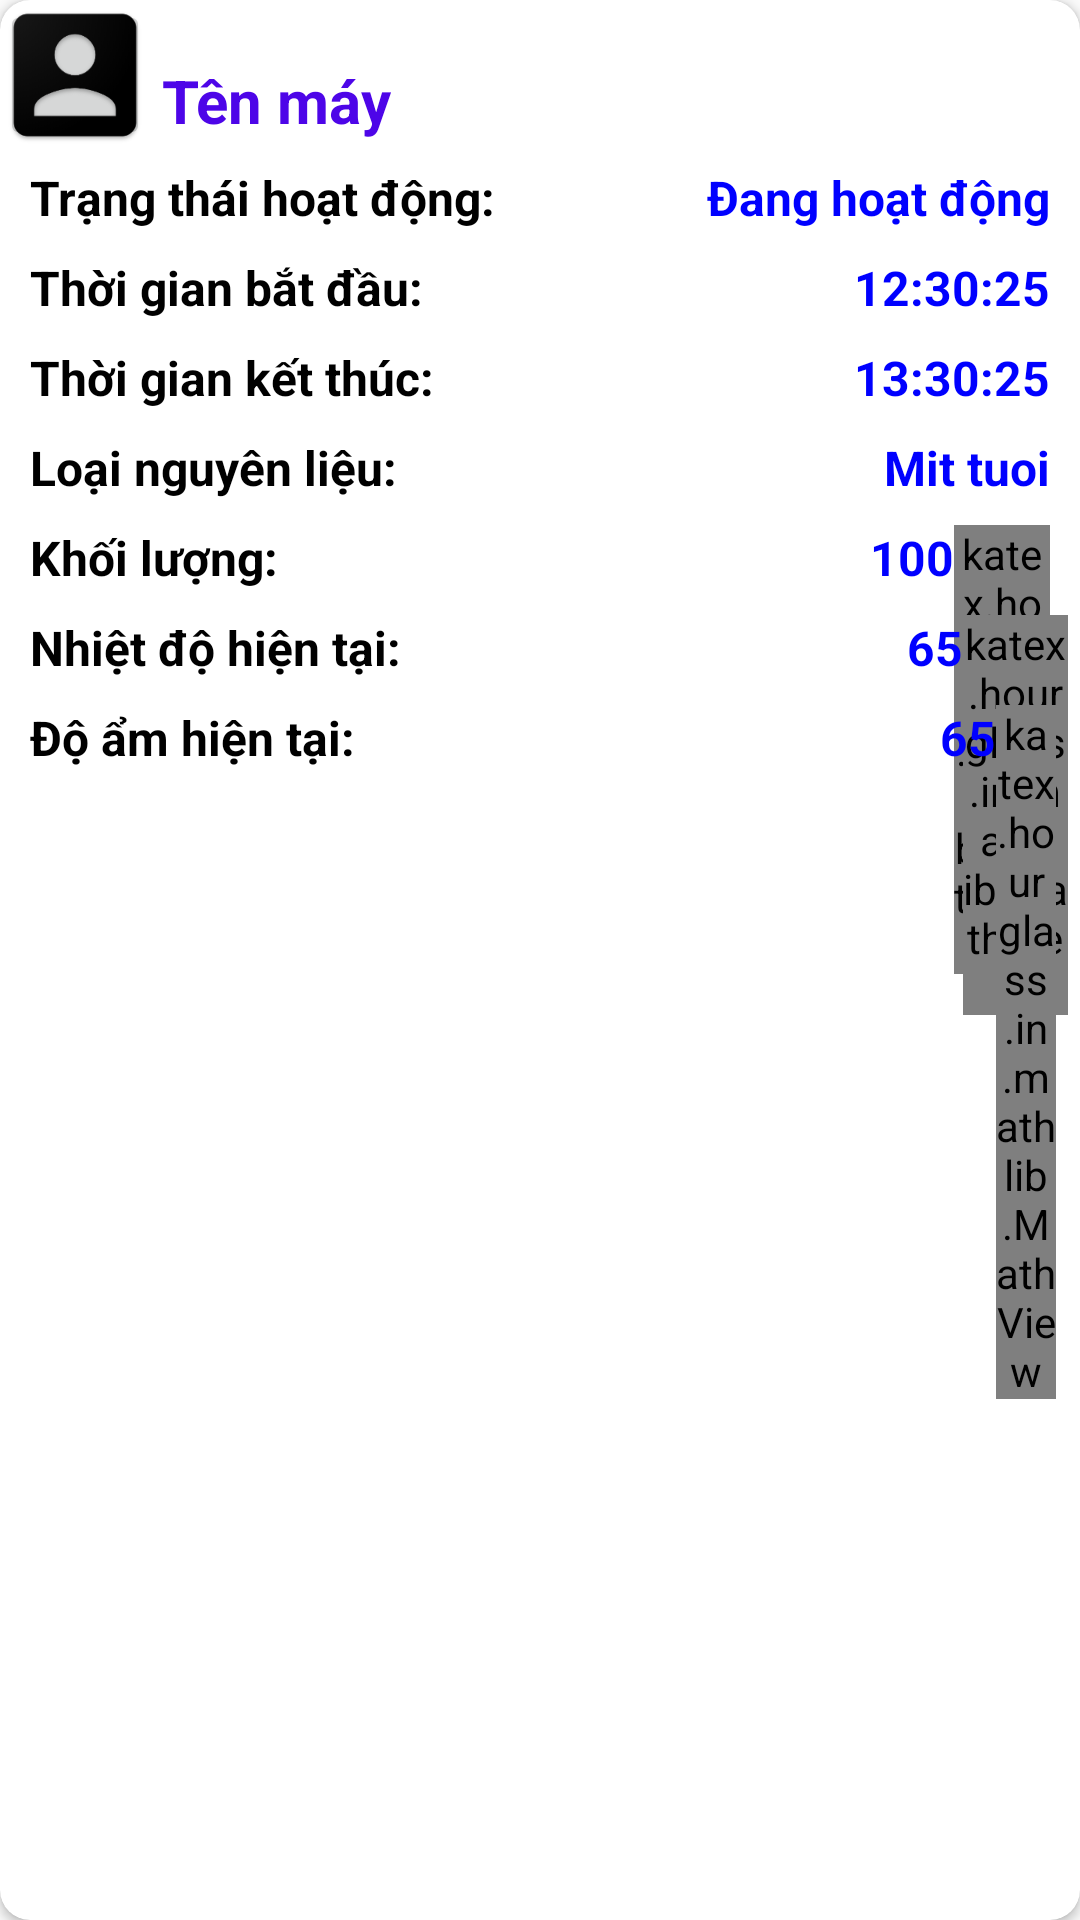

Produce the Android XML layout that renders to this screen, including the resource entries it uses.
<!-- AndroidManifest.xml: application theme AppTheme -->
<!-- res/layout/machine_item.xml -->
<?xml version="1.0" encoding="utf-8"?>
<androidx.cardview.widget.CardView
    xmlns:android="http://schemas.android.com/apk/res/android"
    android:layout_width="match_parent"
    android:layout_height="wrap_content"
    xmlns:app="http://schemas.android.com/apk/res-auto"
    android:layout_margin="4dp"
    app:cardCornerRadius="10dp"
    android:id="@+id/machine_card_view">

    <RelativeLayout
        android:layout_width="match_parent"
        android:layout_height="wrap_content">

        <ImageButton
            android:layout_width="50dp"
            android:layout_height="50dp"
            android:padding="2dp"
            android:id="@+id/image_card_view"
            android:layout_alignParentStart="true"
            android:src="@mipmap/ic_menu_account"/>

        <TextView
            android:id="@+id/title_text_view"
            android:layout_width="wrap_content"
            android:layout_height="wrap_content"
            android:layout_toEndOf="@+id/image_card_view"
            android:text="@string/machine_title_vi"
            android:layout_marginStart="4dp"
            android:layout_alignParentTop="true"
            android:layout_marginTop="20dp"
            android:textColor="@color/HanPurple"
            android:textSize="20sp"
            android:textStyle="bold"/>

        <TextView
            android:layout_width="wrap_content"
            android:layout_height="wrap_content"
            android:id="@+id/status_title"
            android:layout_alignParentStart="true"
            android:layout_marginStart="10dp"
            android:text="@string/status_title_vi"
            android:textColor="@color/Black"
            android:textSize="16sp"
            android:textStyle="bold"
            android:layout_alignParentTop="true"
            android:layout_marginTop="55dp"/>

        <TextView
            android:id="@+id/status_text_view"
            android:layout_width="wrap_content"
            android:layout_height="wrap_content"
            android:layout_alignParentEnd="true"
            android:layout_marginEnd="10dp"
            android:layout_alignParentTop="true"
            android:layout_marginTop="55dp"
            android:text="@string/running_vi"
            android:textSize="16sp"
            android:textStyle="bold"
            android:textColor="@color/Blue"/>

        <TextView
            android:id="@+id/begin_time_title"
            android:layout_width="wrap_content"
            android:layout_height="wrap_content"
            android:layout_alignParentStart="true"
            android:layout_marginStart="10dp"
            android:layout_alignParentTop="true"
            android:layout_marginTop="85dp"
            android:text="@string/begin_time_title_vi"
            android:textColor="@color/Black"
            android:textSize="16sp"
            android:textStyle="bold" />

        <TextView
            android:id="@+id/begin_time_text_view"
            android:layout_width="wrap_content"
            android:layout_height="wrap_content"
            android:layout_alignParentEnd="true"
            android:layout_marginEnd="10dp"
            android:layout_alignParentTop="true"
            android:layout_marginTop="85dp"
            android:text="12:30:25"
            android:textSize="16sp"
            android:textStyle="bold"
            android:textColor="@color/Blue"/>

        <TextView
            android:layout_width="wrap_content"
            android:layout_height="wrap_content"
            android:layout_alignParentStart="true"
            android:layout_marginStart="10dp"
            android:layout_alignParentTop="true"
            android:layout_marginTop="115dp"
            android:text="@string/completed_time_title_vi"
            android:textColor="@color/Black"
            android:textSize="16sp"
            android:textStyle="bold"
            android:id="@+id/completed_time_title"/>

        <TextView
            android:id="@+id/completed_time_text_view"
            android:layout_width="wrap_content"
            android:layout_height="wrap_content"
            android:layout_alignParentEnd="true"
            android:layout_marginEnd="10dp"
            android:layout_alignParentTop="true"
            android:layout_marginTop="115dp"
            android:text="13:30:25"
            android:textSize="16sp"
            android:textStyle="bold"
            android:textColor="@color/Blue"/>

        <TextView
            android:layout_width="wrap_content"
            android:layout_height="wrap_content"
            android:layout_alignParentStart="true"
            android:layout_marginStart="10dp"
            android:layout_alignParentTop="true"
            android:layout_marginTop="145dp"
            android:text="@string/food_type_title_vi"
            android:textColor="@color/Black"
            android:textSize="16sp"
            android:textStyle="bold"
            android:id="@+id/food_type_title"/>

        <TextView
            android:id="@+id/food_type_text_view"
            android:layout_width="wrap_content"
            android:layout_height="wrap_content"
            android:layout_alignParentEnd="true"
            android:layout_marginEnd="10dp"
            android:layout_alignParentTop="true"
            android:layout_marginTop="145dp"
            android:text="Mit tuoi"
            android:textSize="16sp"
            android:textStyle="bold"
            android:textColor="@color/Blue"/>

        <TextView
            android:layout_width="wrap_content"
            android:layout_height="wrap_content"
            android:layout_alignParentStart="true"
            android:layout_marginStart="10dp"
            android:layout_alignParentTop="true"
            android:layout_marginTop="175dp"
            android:text="@string/weigh_title_vi"
            android:textColor="@color/Black"
            android:textSize="16sp"
            android:textStyle="bold"
            android:id="@+id/weigh_title"/>

        <TextView
            android:id="@+id/weigh_text_view"
            android:layout_width="wrap_content"
            android:layout_height="wrap_content"
            android:layout_toStartOf="@+id/kg"
            android:layout_alignParentTop="true"
            android:layout_marginTop="175dp"
            android:text="100"
            android:textSize="16sp"
            android:textStyle="bold"
            android:textColor="@color/Blue"/>

        <katex.hourglass.in.mathlib.MathView
            android:id="@+id/kg"
            android:layout_width="32dp"
            android:layout_height="wrap_content"
            android:layout_alignParentEnd="true"
            android:layout_marginEnd="10dp"
            android:layout_alignParentTop="true"
            android:layout_marginTop="175dp"
            app:setText="$Kg$"
            app:setTextColor="@color/Blue"/>

        <TextView
            android:layout_width="wrap_content"
            android:layout_height="wrap_content"
            android:layout_alignParentStart="true"
            android:layout_marginStart="10dp"
            android:layout_alignParentTop="true"
            android:layout_marginTop="205dp"
            android:text="@string/current_temperature_title_vi"
            android:textColor="@color/Black"
            android:textSize="16sp"
            android:textStyle="bold"
            android:id="@+id/current_temperature_title"/>

        <TextView
            android:id="@+id/current_temperature_text_view"
            android:layout_width="wrap_content"
            android:layout_height="wrap_content"
            android:layout_toStartOf="@+id/temp"
            android:layout_alignParentTop="true"
            android:layout_marginTop="205dp"
            android:text="65"
            android:textSize="16sp"
            android:textStyle="bold"
            android:textColor="@color/Blue"/>

        <katex.hourglass.in.mathlib.MathView
            android:id="@+id/temp"
            android:layout_width="35dp"
            android:layout_height="wrap_content"
            android:layout_alignParentEnd="true"
            android:layout_marginEnd="4dp"
            android:layout_alignParentTop="true"
            android:layout_marginTop="205dp"
            app:setText="$\\degree C$"
            app:setTextColor="@color/Blue"/>

        <TextView
            android:layout_width="wrap_content"
            android:layout_height="wrap_content"
            android:layout_alignParentStart="true"
            android:layout_marginStart="10dp"
            android:layout_alignParentTop="true"
            android:layout_marginTop="235dp"
            android:text="@string/current_humidity_title_vi"
            android:textColor="@color/Black"
            android:textSize="16sp"
            android:textStyle="bold"
            android:id="@+id/current_humidity_title"/>

        <TextView
            android:id="@+id/current_humidity_text_view"
            android:layout_width="wrap_content"
            android:layout_height="wrap_content"
            android:layout_toStartOf="@+id/hum"
            android:layout_alignParentTop="true"
            android:layout_marginTop="235dp"
            android:text="65"
            android:textSize="16sp"
            android:textStyle="bold"
            android:textColor="@color/Blue"/>

        <katex.hourglass.in.mathlib.MathView
            android:id="@+id/hum"
            android:layout_width="20dp"
            android:layout_height="wrap_content"
            android:layout_alignParentTop="true"
            android:layout_alignParentEnd="true"
            android:layout_marginTop="235dp"
            android:layout_marginEnd="8dp"
            app:setText="$\\%$"
            app:setTextColor="@color/Blue" />

    </RelativeLayout>

</androidx.cardview.widget.CardView>
<!-- resources referenced by this layout -->
<resources>
  <color name="Black">#000000</color>
  <color name="Blue">#0000FF</color>
  <color name="HanPurple">#4d05e8</color>
  <!-- mipmap ic_menu_account: png bitmap (mipmap-hdpi, 2920 bytes) -->
  <string name="begin_time_title_vi">Thời gian bắt đầu:</string>
  <string name="completed_time_title_vi">Thời gian kết thúc:</string>
  <string name="current_humidity_title_vi">Độ ẩm hiện tại:</string>
  <string name="current_temperature_title_vi">Nhiệt độ hiện tại:</string>
  <string name="food_type_title_vi">Loại nguyên liệu:</string>
  <string name="machine_title_vi">Tên máy</string>
  <string name="running_vi">Đang hoạt động</string>
  <string name="status_title_vi">Trạng thái hoạt động:</string>
  <string name="weigh_title_vi">Khối lượng:</string>
  <style name="AppTheme" parent="Theme.AppCompat.Light.DarkActionBar">
          
          <item name="colorPrimary">@color/Primary</item>
          <item name="colorPrimaryDark">@color/PrimaryDark</item>
          <item name="colorAccent">@color/Accent</item>
      </style>
  <color name="Primary">#008577</color>
  <color name="PrimaryDark">#00574B</color>
  <color name="Accent">#D81B60</color>
</resources>
